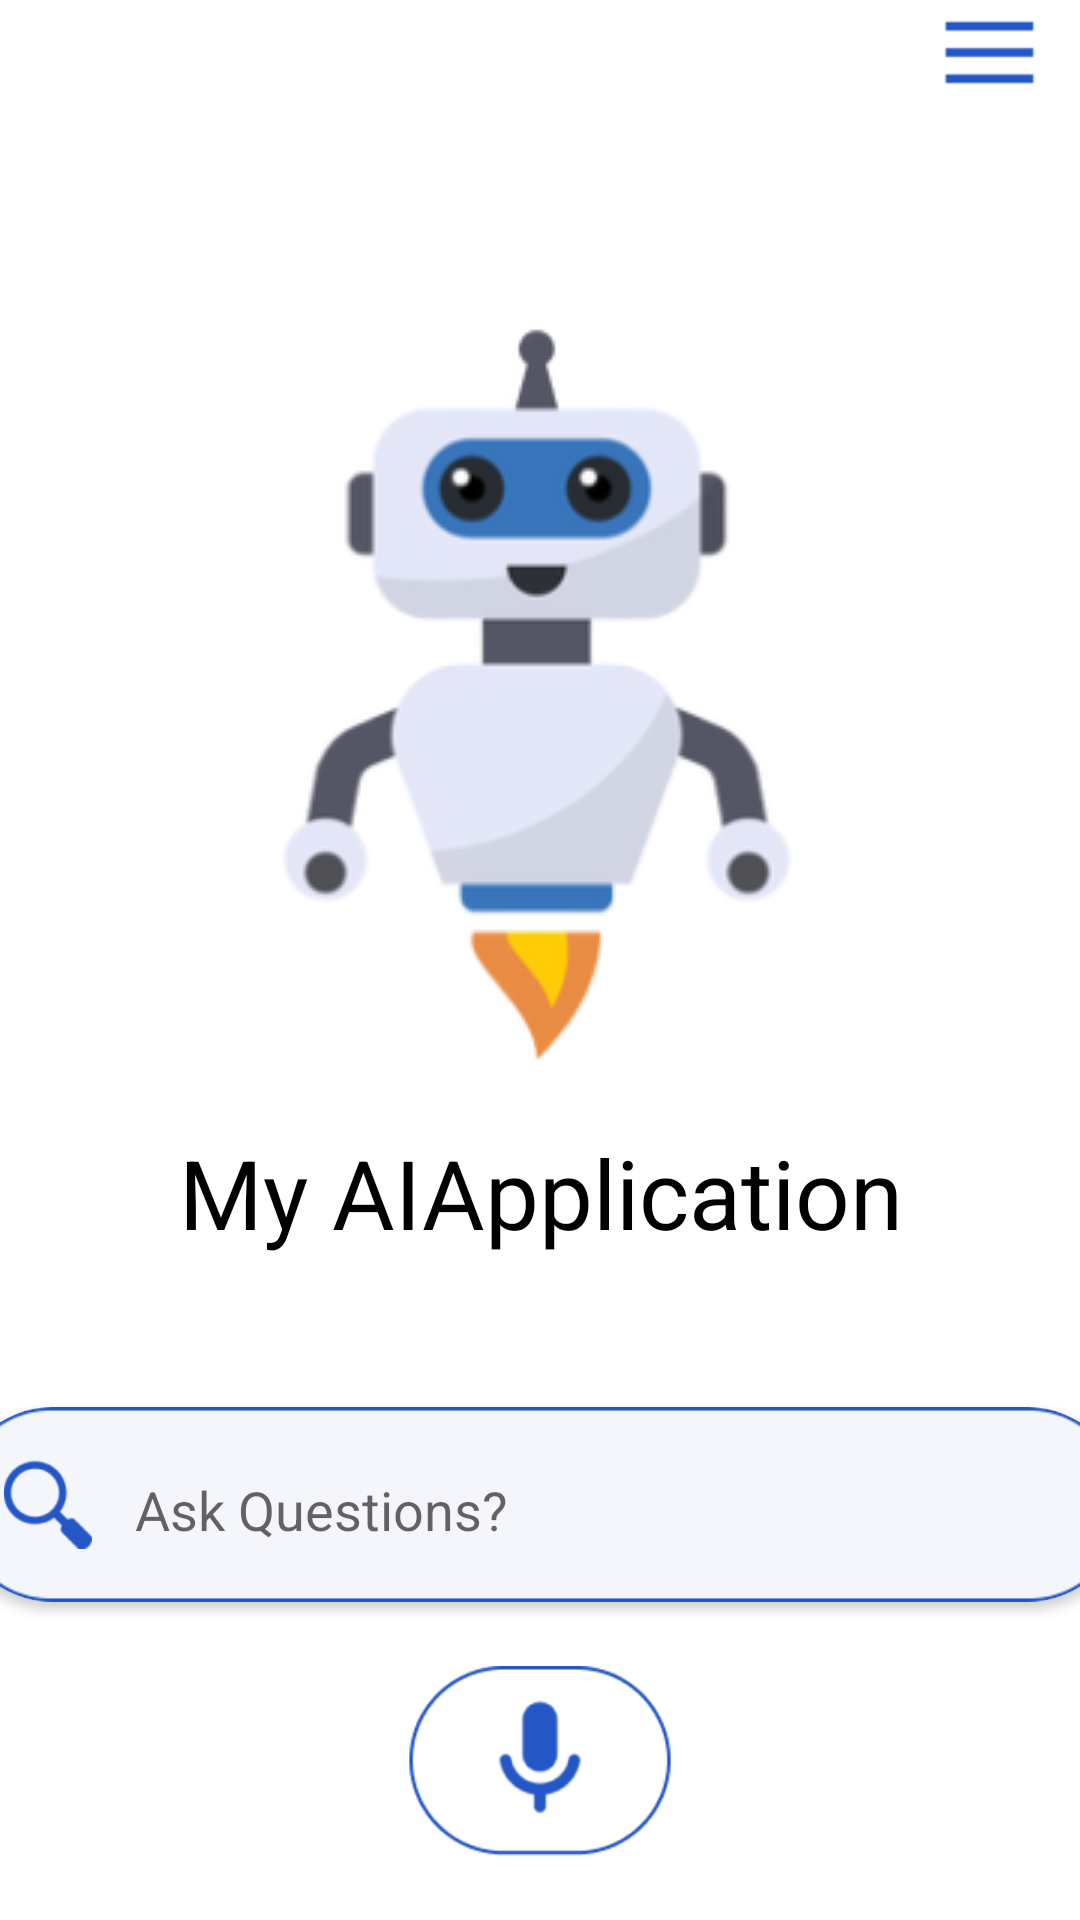

The Android layout XML behind this screen, and the referenced resources:
<!-- AndroidManifest.xml: application theme Theme.MyAIApplication -->
<!-- res/layout/activity_search.xml -->
<?xml version="1.0" encoding="utf-8"?>
<LinearLayout xmlns:android="http://schemas.android.com/apk/res/android"
    xmlns:app="http://schemas.android.com/apk/res-auto"
    xmlns:tools="http://schemas.android.com/tools"
    android:layout_width="match_parent"
    android:layout_height="match_parent"
    android:orientation="vertical"
    android:gravity="center"
    tools:context=".SearchActivity">
    <ImageView
        android:id="@+id/menubtn"
        android:layout_width="35dp"
        android:layout_height="35dp"
        android:layout_marginLeft="150dp"
        android:src="@drawable/menubutton" />
    <ImageView
        android:id="@+id/image_view"
        android:layout_marginTop="50dp"
        android:layout_width="match_parent"
        android:layout_height="wrap_content"
        android:src="@drawable/app_logo" />
    <TextView
        android:id="@+id/text_view"
        android:layout_width="match_parent"
        android:layout_height="wrap_content"
        android:layout_below="@id/image_view"
        android:gravity="center"
        android:textColor="@color/black"
        android:textSize="32sp"
        android:text="@string/app_name" />

    <androidx.cardview.widget.CardView
        android:layout_width="390dp"
        android:layout_height="65dp"
        android:layout_marginTop="50dp"
        app:cardCornerRadius="40dp">

        <LinearLayout
            android:layout_width="match_parent"
            android:layout_height="match_parent"
            android:orientation="horizontal"
            android:background="@drawable/rectangle"
            android:padding="16dp">

            <ImageView
                android:layout_width="30dp"
                android:layout_height="30dp"
                android:layout_gravity="center"
                android:src="@drawable/searchicon" />

            <EditText
                android:id="@+id/searchbox"
                android:layout_width="match_parent"
                android:layout_height="50dp"
                android:layout_marginLeft="10dp"
                android:layout_gravity="center_vertical"
                android:backgroundTint="@android:color/transparent"
                android:hint="Ask Questions?"
                />
        </LinearLayout>

    </androidx.cardview.widget.CardView>
    <ImageView
        android:id="@+id/vsearchicon"
        android:layout_width="match_parent"
        android:layout_height="wrap_content"
        android:src="@drawable/voicesearch" />

    <TextView
        android:id="@+id/text_view2"
        android:layout_width="match_parent"
        android:layout_height="wrap_content"
        android:layout_below="@id/image_view"
        android:gravity="center"
        android:textSize="20sp"
        android:hint="Ask Questions Using Voice Button ?" />

</LinearLayout>
<!-- resources referenced by this layout -->
<resources>
  <!-- drawable app_logo: png bitmap (drawable, 24790 bytes) -->
  <!-- drawable menubutton: png bitmap (drawable, 297 bytes) -->
  <!-- drawable rectangle: png bitmap (drawable, 2622 bytes) -->
  <!-- drawable searchicon: png bitmap (drawable, 2098 bytes) -->
  <!-- drawable voicesearch: png bitmap (drawable, 4583 bytes) -->
  <string name="app_name">My AIApplication</string>
  <style name="Theme.MyAIApplication" parent="Theme.MaterialComponents.DayNight.DarkActionBar">
          
          <item name="colorPrimary">@color/purple_500</item>
          <item name="colorPrimaryVariant">@color/purple_700</item>
          <item name="colorOnPrimary">@color/white</item>
          
          <item name="colorSecondary">@color/teal_200</item>
          <item name="colorSecondaryVariant">@color/teal_700</item>
          <item name="colorOnSecondary">@color/black</item>
          
          <item name="android:statusBarColor">?attr/colorPrimaryVariant</item>
          
      </style>
  <!-- not gathered from this repository: default colours our renderer supplied (Android Studio template values) -->
  <color name="purple_500">#FF6200EE</color>
  <color name="purple_700">#FF3700B3</color>
  <color name="teal_200">#FF03DAC5</color>
  <color name="teal_700">#FF018786</color>
  <color name="black">#FF000000</color>
  <color name="white">#FFFFFFFF</color>
</resources>
